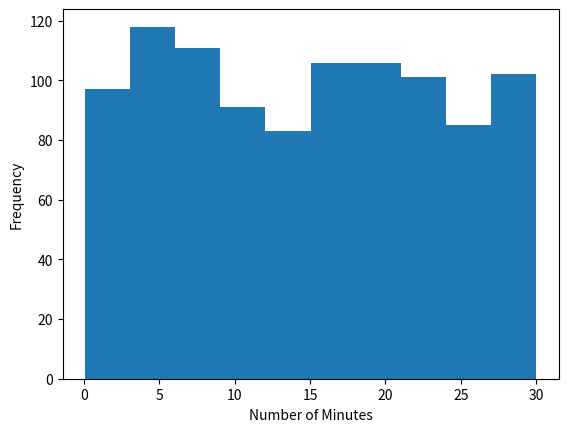

This figure's Python source:
from scipy.stats import uniform
import numpy as np
import matplotlib.pyplot as plt

# cdf = cumulative distribution function

# Problem from DataCamp
# The sales software used at your company is set to automatically back itself up,
# but no one knows exactly what time the back-ups happen. It is known, however,
# [redacted]
# at random times to update the data on the client he just met with. He wants to know
# how long he'll have to wait for his newly-entered data to get backed up. Use your
# new knowledge of continuous uniform distributions to model this situation and answer
# Amir's questions.

min_time = 0
max_time = 30

print("Probability of waiting less than 5 mins")
print(uniform.cdf(5, min_time, max_time))

print("Probability of waiting more than 5 mins")
print(1 - uniform.cdf(5, min_time, max_time))

print("Probability of waiting 10-20 mins")
print(uniform.cdf(20, min_time, max_time) - uniform.cdf(10, min_time, max_time))

# Generating random numbers according to uniform distribution
np.random.seed(334)
# Generating 1000 wait times between 0 and 30
waiting_times = uniform.rvs(min_time, max_time, size=1000)
plt.hist(waiting_times)
plt.xlabel("Number of Minutes")
plt.ylabel("Frequency")

# It is highly likely that Amir will wait less than or equal to 5 minutes
plt.show()